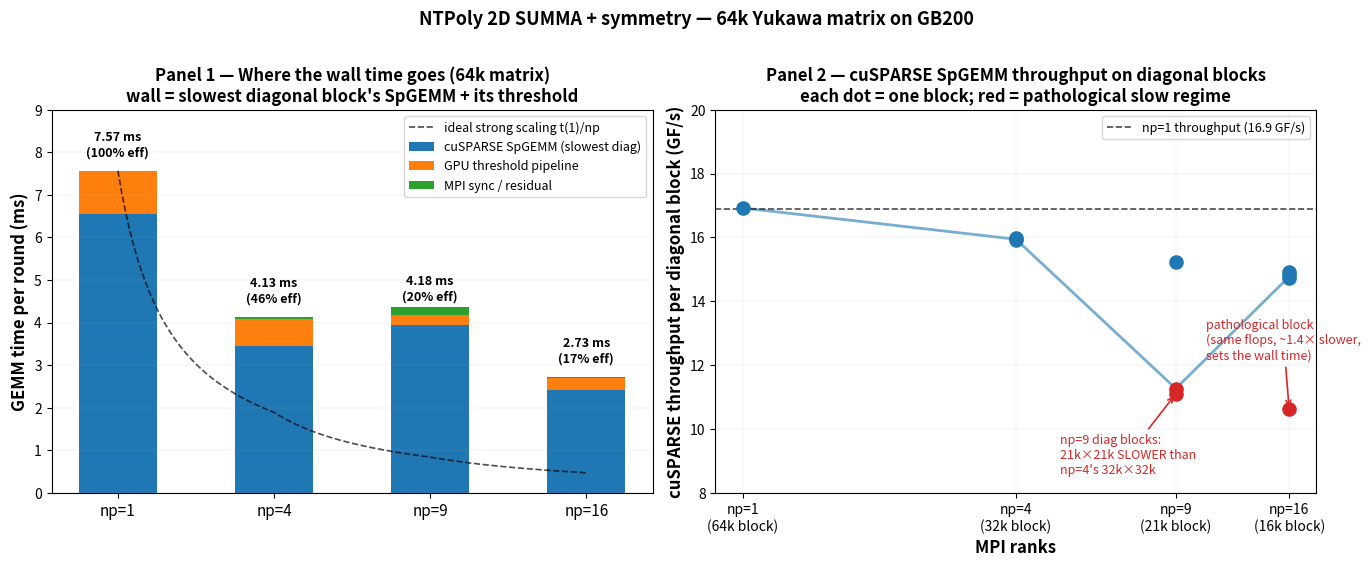

Reproduce this figure in Python.
# /// script
# requires-python = ">=3.10"
# dependencies = ["matplotlib>=3.8", "numpy>=1.24"]
# ///
"""Timer breakdown + cuSPARSE per-block throughput analysis (64k matrix)."""

import matplotlib
matplotlib.use("Agg")
import matplotlib.pyplot as plt
import numpy as np

# ── Parsed from RIKYU job output (warm rounds) ─────────────────────────────
# Diagonal-block SpGEMM *compute* (warm) times and flop counts per block.
#   np: (list of compute ms per diagonal block, list of flops per block (millions))
diag_blocks = {
    1:  ([6.31], [106.8]),
    4:  ([3.25, 3.26], [51.9, 51.9]),
    9:  ([2.20, 3.00, 3.02], [33.5, 33.8, 33.5]),
    16: ([1.65, 1.65, 1.66, 2.28], [24.3, 24.6, 24.6, 24.2]),
}

# Wall-time decomposition per np (slowest diagonal rank)
#   np: (slowest SpGEMM total ms, threshold pipeline ms on that rank, measured wall ms)
wall = {
    1:  (6.55, 1.02, 7.57),
    4:  (3.46, 0.63, 4.13),
    9:  (3.94, 0.43, 4.18),
    16: (2.42, 0.28, 2.73),
}

nps = [1, 4, 9, 16]
t1 = wall[1][2]

fig, (ax1, ax2) = plt.subplots(1, 2, figsize=(14, 5.5), dpi=150)

# ── Panel 1: wall-time decomposition ──────────────────────────────────────
x = np.arange(len(nps))
w = 0.5
spgemm = [wall[n][0] for n in nps]
thresh = [wall[n][1] for n in nps]
resid  = [wall[n][2] - wall[n][0] - wall[n][1] for n in nps]

b1 = ax1.bar(x, spgemm, w, label="cuSPARSE SpGEMM (slowest diag)", color="#1f77b4")
b2 = ax1.bar(x, thresh, w, bottom=spgemm, label="GPU threshold pipeline", color="#ff7f0e")
b3 = ax1.bar(x, resid,  w, bottom=[spgemm[i]+thresh[i] for i in range(4)],
             label="MPI sync / residual", color="#2ca02c")

# Ideal-scaling reference curve (t(1)/np)
xx = np.linspace(1, 16, 200)
ideal = t1 / xx
ax1.plot(np.interp(xx, nps, x), ideal, "k--", lw=1.2, alpha=0.7,
         label="ideal strong scaling t(1)/np")

for i, n in enumerate(nps):
    eff = t1 / (wall[n][2] * n) * 100
    ax1.annotate(f"{wall[n][2]:.2f} ms\n({eff:.0f}% eff)",
                 xy=(x[i], wall[n][2]), xytext=(x[i], wall[n][2] + 0.35),
                 ha="center", fontsize=9, fontweight="bold")

ax1.set_xticks(x)
ax1.set_xticklabels([f"np={n}" for n in nps], fontsize=11)
ax1.set_ylabel("GEMM time per round (ms)", fontsize=12, fontweight="bold")
ax1.set_title("Panel 1 — Where the wall time goes (64k matrix)\n"
              "wall = slowest diagonal block's SpGEMM + its threshold",
              fontsize=12, fontweight="bold")
ax1.set_ylim(0, 9)
ax1.legend(fontsize=9, loc="upper right")
ax1.grid(True, axis="y", lw=0.3, alpha=0.4)

# ── Panel 2: cuSPARSE per-block throughput ────────────────────────────────
for j, n in enumerate(nps):
    for comp, fl in zip(diag_blocks[n][0], diag_blocks[n][1]):
        gflops = fl / comp  # Mflop / ms = Gflop/s
        color = "#d62728" if gflops < 13 else "#1f77b4"
        ax2.scatter(n, gflops, s=90, color=color, zorder=5)

# median line
for a, b in [(1, 4), (4, 9), (9, 16)]:
    ma = np.median([f / c for c, f in zip(diag_blocks[a][0], diag_blocks[a][1])])
    mb = np.median([f / c for c, f in zip(diag_blocks[b][0], diag_blocks[b][1])])
    ax2.plot([a, b], [ma, mb], color="#1f77b4", lw=2, alpha=0.6)

ax2.axhline(y=16.9, color="k", ls="--", lw=1.2, alpha=0.7,
            label="np=1 throughput (16.9 GF/s)")
ax2.annotate("pathological block\n(same flops, ~1.4× slower,\nsets the wall time)",
             xy=(16, 10.6), xytext=(10.5, 12.2), fontsize=9, color="#d62728",
             arrowprops=dict(arrowstyle="->", color="#d62728", lw=1.2))
ax2.annotate("np=9 diag blocks:\n21k×21k SLOWER than\nnp=4's 32k×32k",
             xy=(9, 11.1), xytext=(5.0, 8.6), fontsize=9, color="#d62728",
             arrowprops=dict(arrowstyle="->", color="#d62728", lw=1.2))

ax2.set_xlabel("MPI ranks", fontsize=12, fontweight="bold")
ax2.set_ylabel("cuSPARSE throughput per diagonal block (GF/s)", fontsize=12, fontweight="bold")
ax2.set_title("Panel 2 — cuSPARSE SpGEMM throughput on diagonal blocks\n"
              "each dot = one block; red = pathological slow regime",
              fontsize=12, fontweight="bold")
ax2.set_xscale("log", base=2)
ax2.set_xticks(nps)
ax2.set_xticklabels([f"np={n}\n({int(64/np.sqrt(n)) if n>1 else 64}k block)" for n in nps], fontsize=10)
ax2.set_ylim(8, 20)
ax2.legend(fontsize=9)
ax2.grid(True, lw=0.3, alpha=0.4)

fig.suptitle("NTPoly 2D SUMMA + symmetry — 64k Yukawa matrix on GB200", fontsize=13, fontweight="bold", y=1.02)
fig.tight_layout()
out = "timer_breakdown.png"
fig.savefig(out, dpi=150, bbox_inches="tight")
print(f"Saved {out}")

# ── Text summary ──────────────────────────────────────────────────────────
print("\n=== Wall-time decomposition (64k) ===")
print(f"{'np':>4} {'SpGEMM':>8} {'thresh':>8} {'resid':>7} {'wall':>7} {'ideal':>7} {'eff':>6}")
for n in nps:
    sp, th, wa = wall[n]
    print(f"{n:>4} {sp:>8.2f} {th:>8.2f} {wa-sp-th:>7.2f} {wa:>7.2f} {t1/n:>7.2f} {t1/(wa*n)*100:>5.0f}%")

print("\n=== cuSPARSE per-block throughput ===")
for n in nps:
    for comp, fl in zip(diag_blocks[n][0], diag_blocks[n][1]):
        print(f"np={n:>2}  block {fl:5.1f} Mflop  {comp:5.2f} ms  ->  {fl/comp:5.1f} GF/s")
